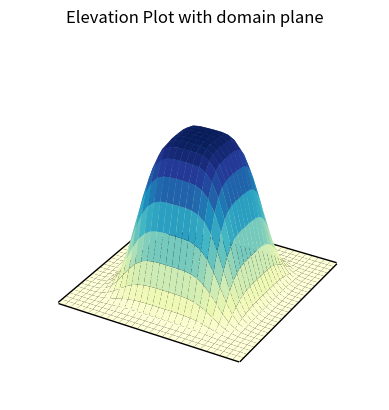

The matplotlib source for this figure:
import numpy as np
from matplotlib import pyplot as plt
from mpl_toolkits.mplot3d import Axes3D

# Input X and Y limits, where 30 * 30 is domain plane size . On which our function plot will supure imposed.
X1,Y1=np.meshgrid(np.linspace(-1,1,30),np.linspace(-1,1,30))
Z1=np.exp(-10*((X1**4)+(Y1**4)))             # Domain Plane Z value
z = np.linspace(0, 0, 900)  # 30 * 30 = 900 values, 1 for each possible combination of (x,y)
Z = np.reshape(z, X1.shape)  # Z.shape must be equal to X.shape = Y.shape
fig = plt.figure()
ax = fig.add_subplot(111, projection='3d')
ax.set_axis_off()

#Ploting the figure with our function for domain superimposed 
ax.plot_wireframe(X1, Y1, Z, color= 'black', linewidth = 2.0)
surf = ax.plot_surface(X1, Y1, Z1, cmap = 'YlGnBu')
plt.title('Elevation Plot with domain plane')
plt.savefig('elevationplot.png')
plt.show()  # Plot Figure